Image classification data set "GAN-Autoencoder" (vandanamonappa07/GAN-Autoencoder on GitHub). Class labels (5): non-tumor, non-viable tumor, tumor, viable, viable non-viable.

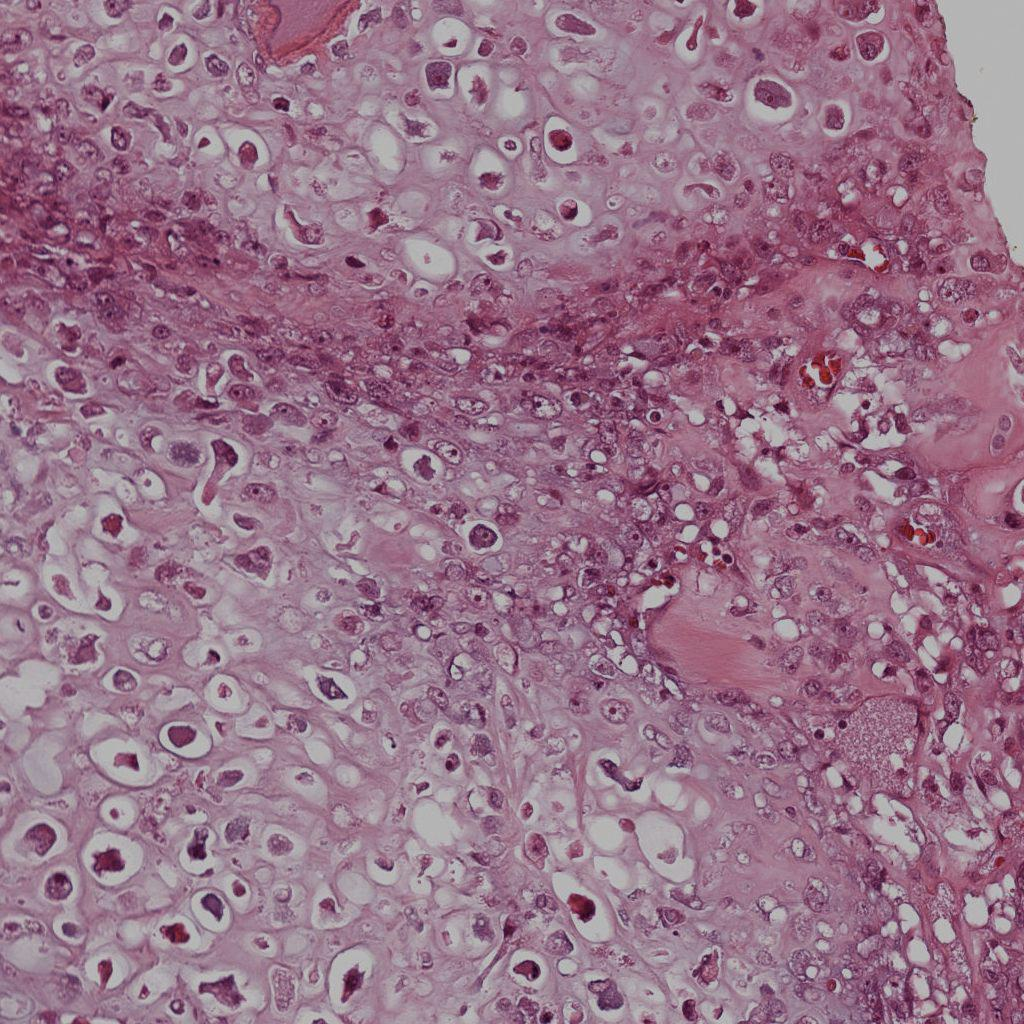
Label: viable

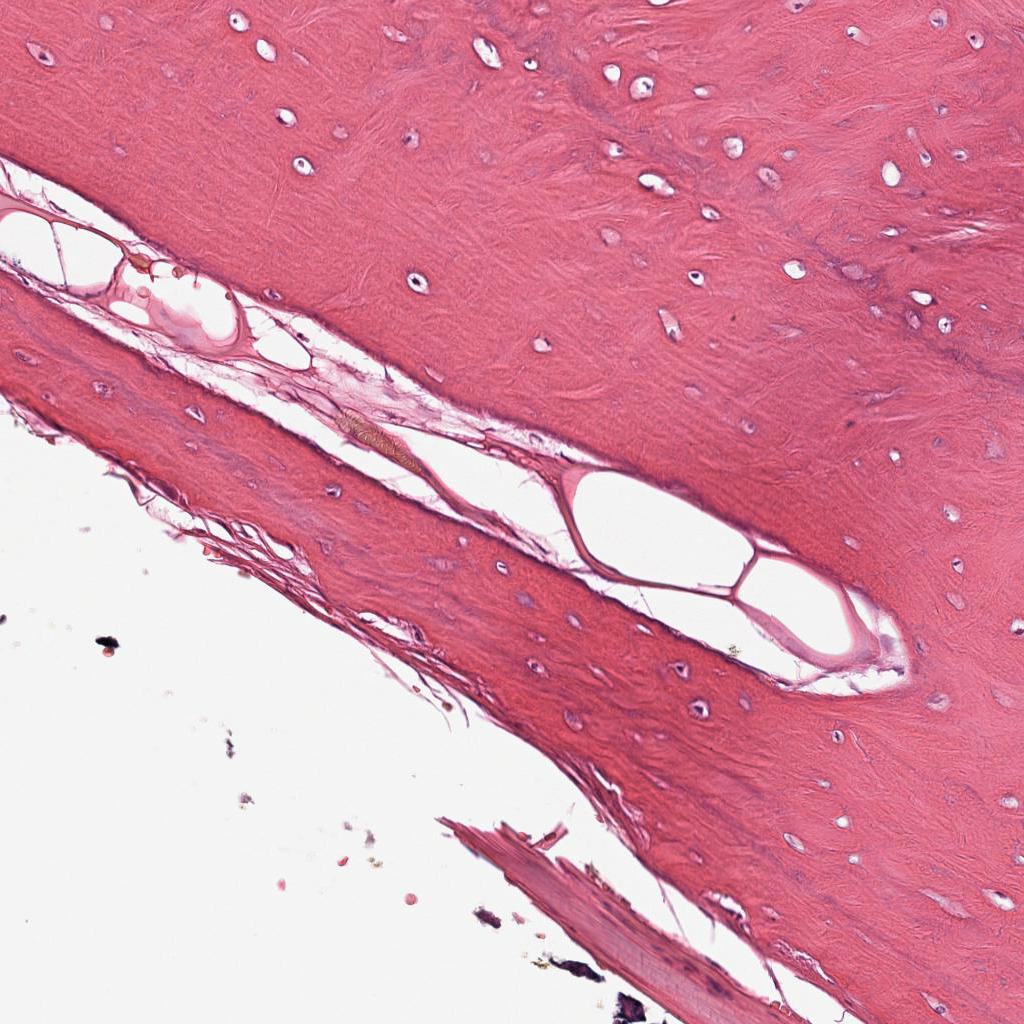
Label: non-tumor

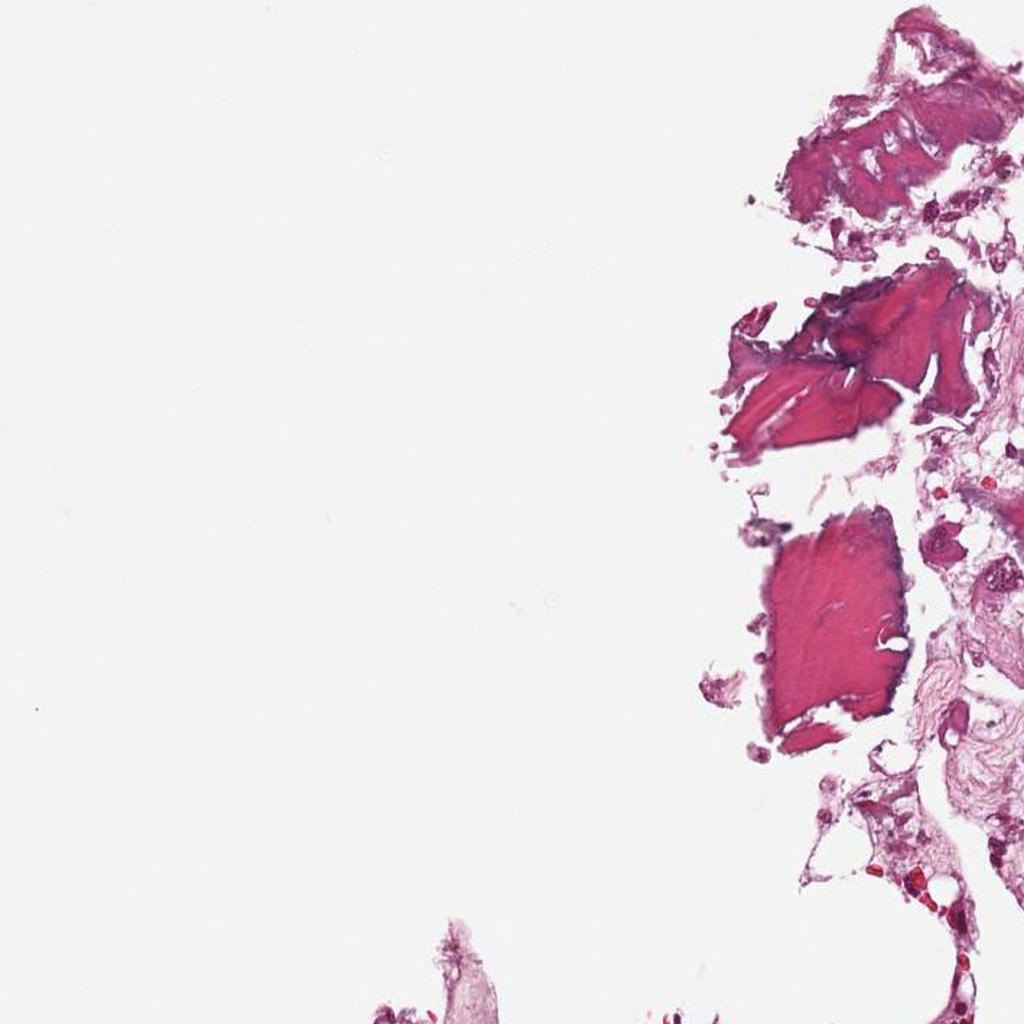
Label: non-tumor

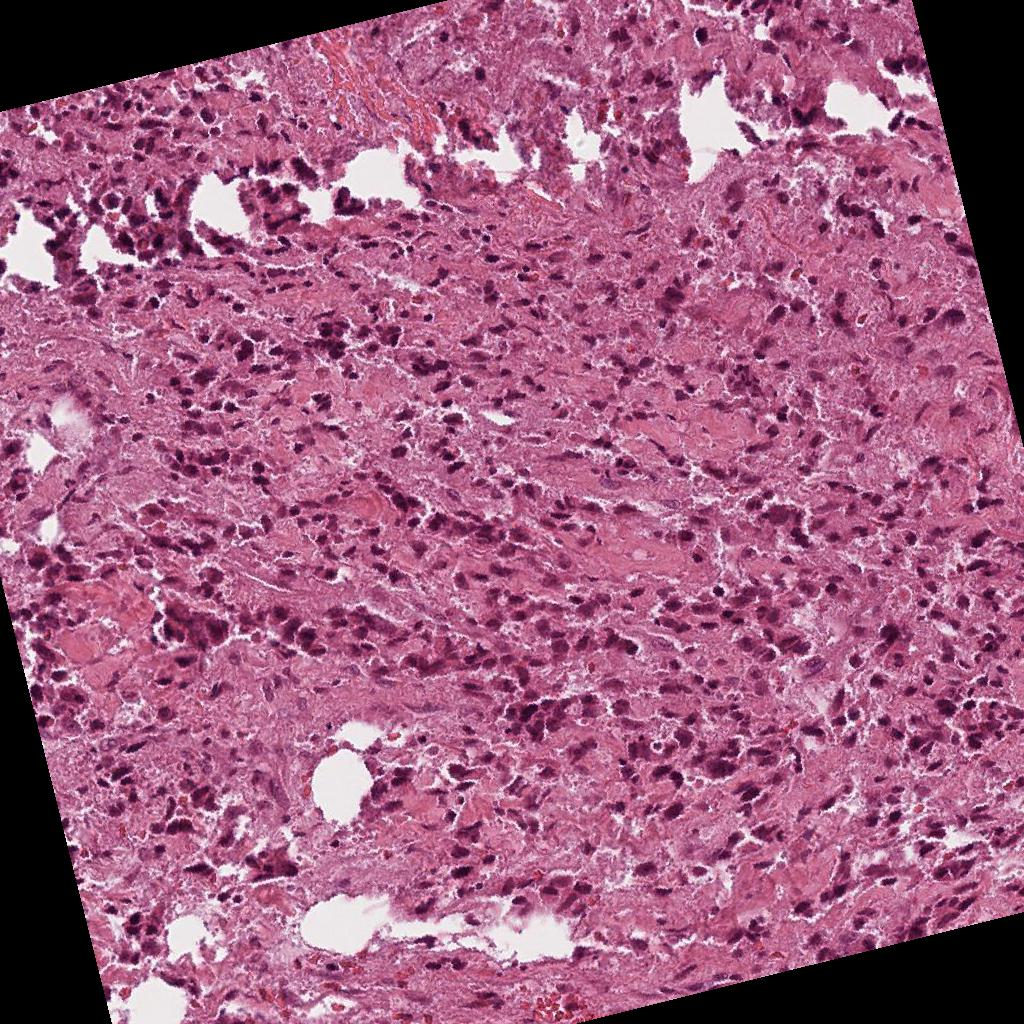
Label: viable non-viable

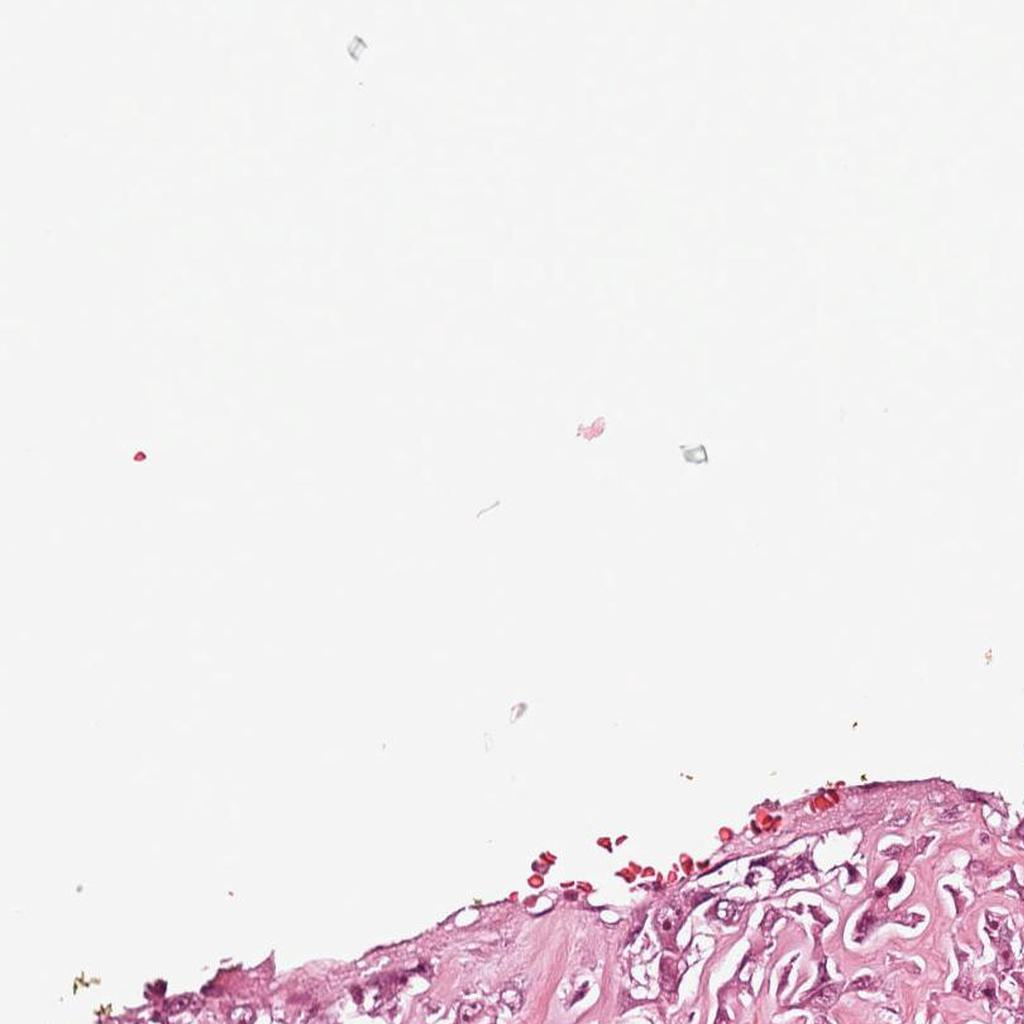
Label: viable

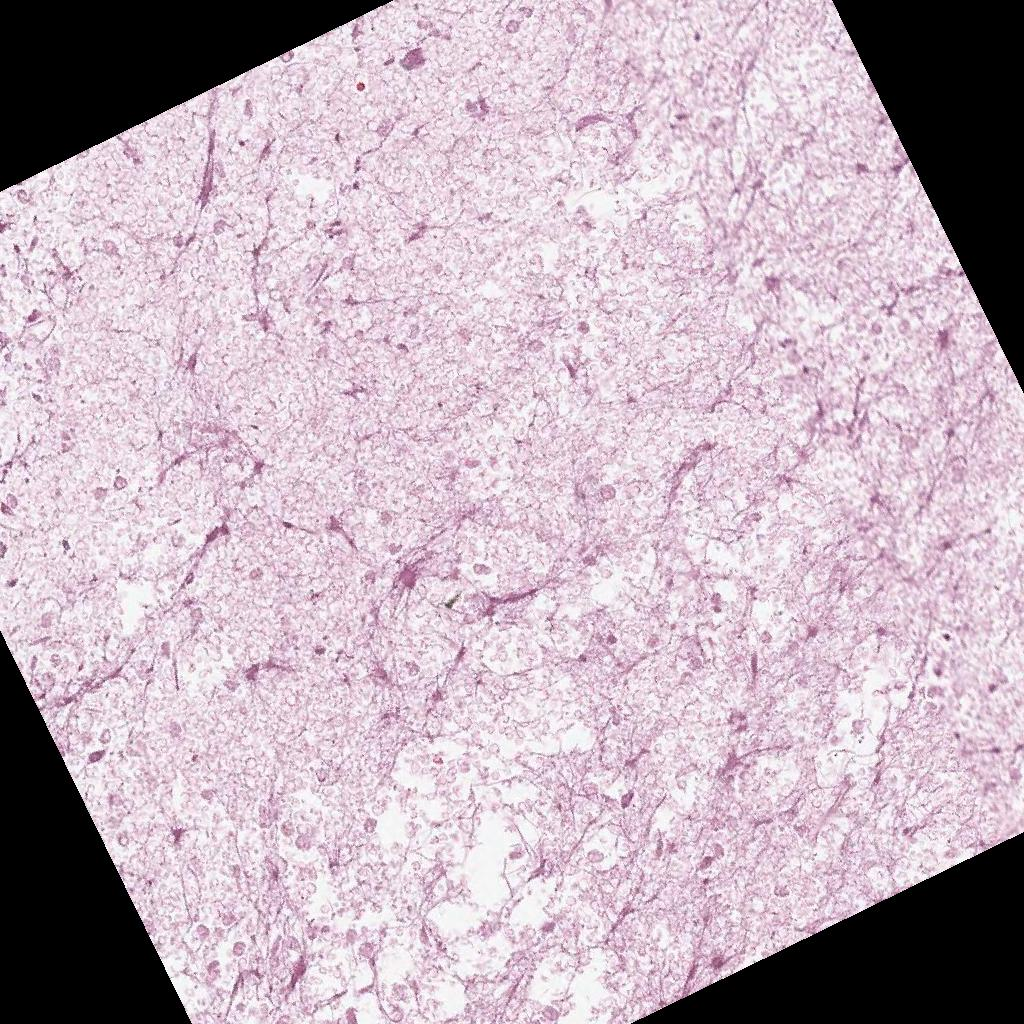
Label: non-viable tumor
